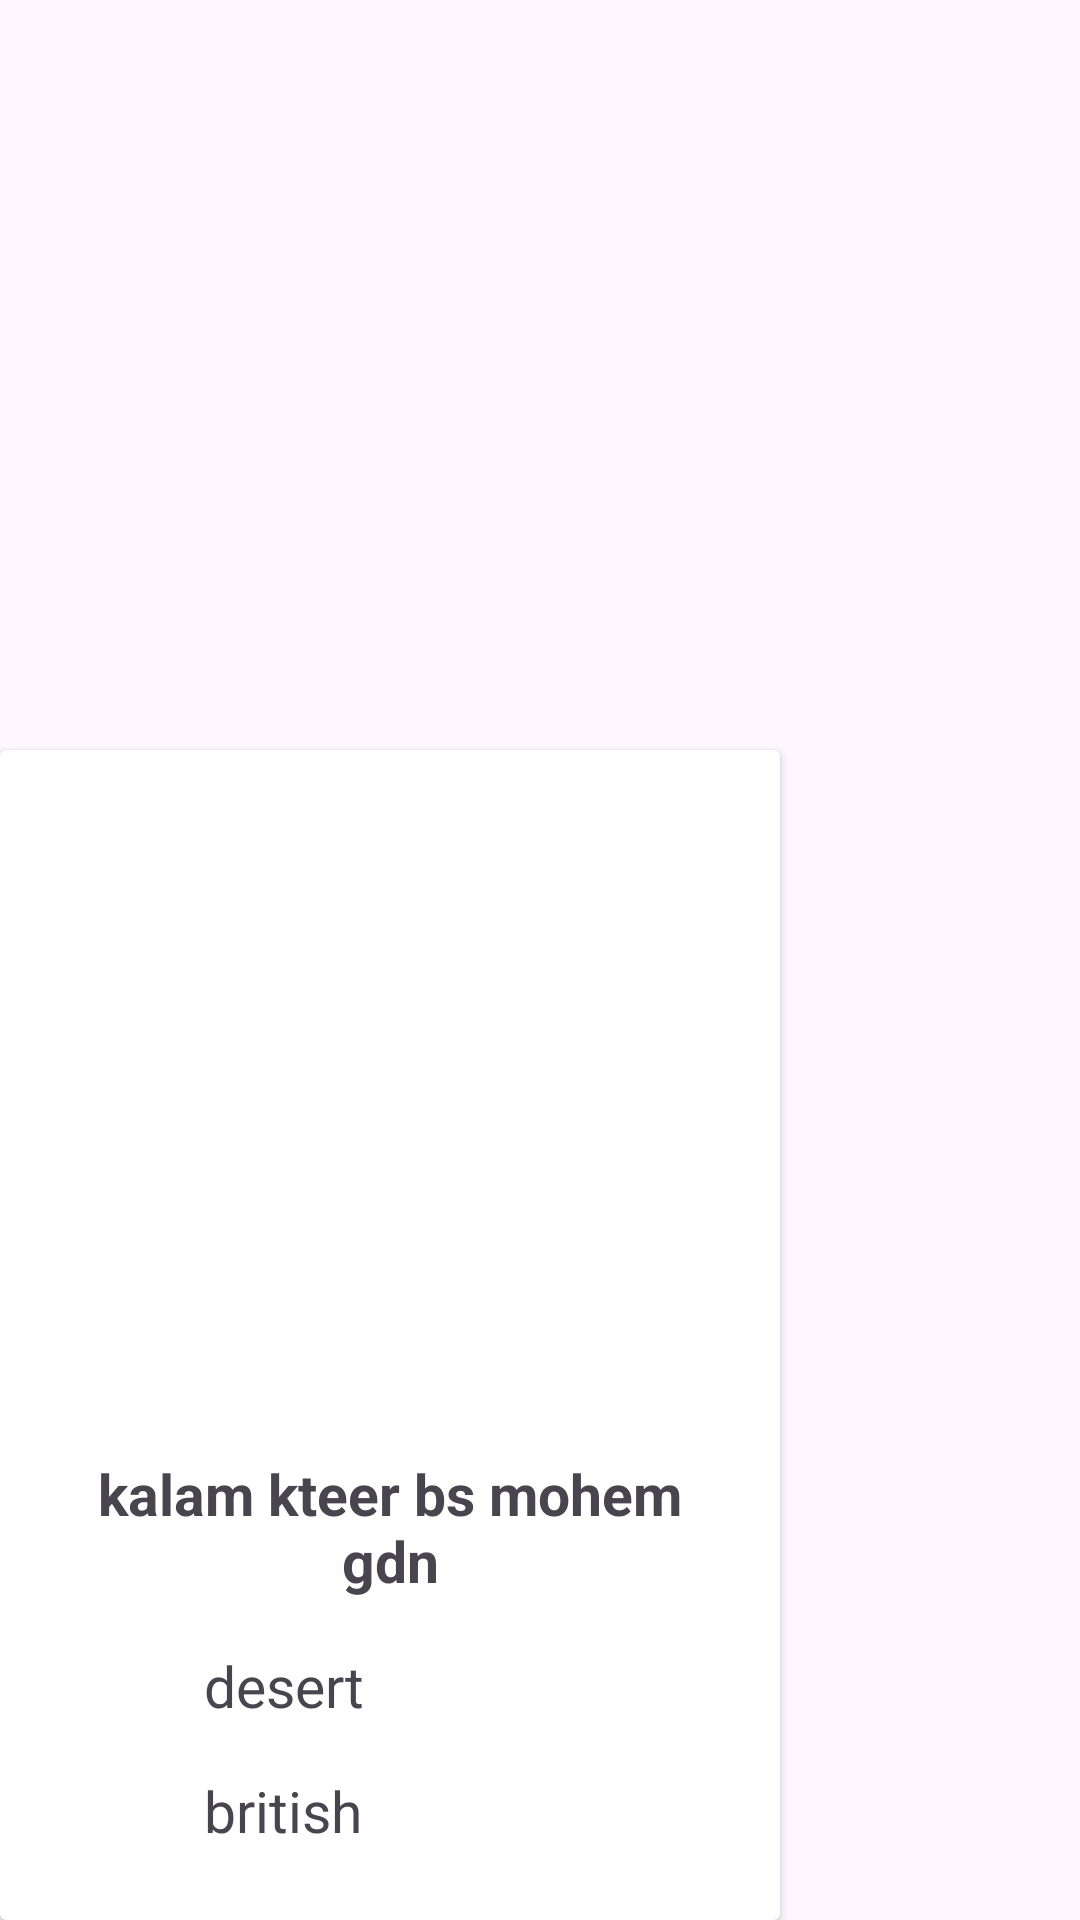

This screen was rendered from an Android layout file. Write that file and the resources it references.
<!-- AndroidManifest.xml: application theme Theme.TestRepo -->
<!-- res/layout/home_single_row.xml -->
<?xml version="1.0" encoding="utf-8"?>
<androidx.constraintlayout.widget.ConstraintLayout xmlns:android="http://schemas.android.com/apk/res/android"
    xmlns:app="http://schemas.android.com/apk/res-auto"

    android:layout_width="wrap_content"
    android:layout_height="390dp">

    <androidx.cardview.widget.CardView
        android:id="@+id/home_cardView"
        android:layout_width="wrap_content"
        android:layout_height="390dp"
        app:layout_constraintBottom_toBottomOf="parent"
        app:layout_constraintStart_toStartOf="parent">

        <androidx.constraintlayout.widget.ConstraintLayout
            android:layout_width="250dp"
            android:layout_height="wrap_content"
            android:layout_margin="5dp">

            <com.google.android.material.imageview.ShapeableImageView
                android:id="@+id/imgMain"
                android:layout_width="220dp"
                android:layout_height="220dp"
                android:contentDescription="Food Image"
                android:padding="5dp"
                android:src="@drawable/ic_launcher_foreground"
                app:layout_constraintEnd_toEndOf="parent"
                app:layout_constraintStart_toStartOf="parent"
                app:layout_constraintTop_toTopOf="parent"
                app:shapeAppearanceOverlay="@style/corner" />

            <TextView
                android:id="@+id/textName"
                android:layout_width="0dp"
                android:layout_height="wrap_content"
                android:layout_alignParentEnd="true"
                android:layout_marginStart="16dp"
                android:layout_marginTop="10dp"
                android:layout_marginEnd="16dp"
                android:layout_toEndOf="@id/imgMain"
                android:text="kalam kteer bs mohem gdn"
                android:textAlignment="center"
                android:textAllCaps="false"
                android:textIsSelectable="false"
                android:textSize="19sp"
                android:textStyle="bold"
                app:layout_constraintEnd_toEndOf="parent"
                app:layout_constraintStart_toStartOf="parent"
                app:layout_constraintTop_toBottomOf="@+id/imgMain" />

            <TextView
                android:id="@+id/textCategory"
                android:layout_width="0dp"
                android:layout_height="wrap_content"
                android:layout_below="@+id/textName"
                android:layout_alignParentEnd="true"
                android:layout_marginStart="16dp"
                android:layout_marginTop="16dp"
                android:layout_marginEnd="17dp"
                android:layout_marginBottom="16dp"
                android:layout_toEndOf="@id/imgMain"
                android:text="desert"
                android:textSize="19sp"
                app:layout_constraintBottom_toTopOf="@+id/textArea"
                app:layout_constraintEnd_toEndOf="parent"
                app:layout_constraintHorizontal_bias="0.0"
                app:layout_constraintStart_toEndOf="@+id/iconCategory"
                app:layout_constraintTop_toBottomOf="@+id/textName" />

            <TextView
                android:id="@+id/textArea"
                android:layout_width="0dp"
                android:layout_height="wrap_content"
                android:layout_below="@+id/textCategory"
                android:layout_alignParentEnd="true"
                android:layout_marginStart="16dp"
                android:layout_marginEnd="16dp"
                android:layout_marginBottom="16dp"
                android:layout_toEndOf="@id/imgMain"
                android:text="british"
                android:textSize="19sp"
                app:layout_constraintBottom_toBottomOf="parent"
                app:layout_constraintEnd_toEndOf="parent"
                app:layout_constraintStart_toEndOf="@+id/iconArea" />

            <ImageView
                android:id="@+id/iconCategory"
                android:layout_width="31dp"
                android:layout_height="27dp"
                android:layout_marginStart="16dp"
                android:layout_toEndOf="@+id/imgMain"
                android:src="@drawable/cutlery"
                app:layout_constraintBottom_toBottomOf="@+id/textCategory"
                app:layout_constraintStart_toStartOf="parent"
                app:layout_constraintTop_toTopOf="@+id/textCategory"
                app:layout_constraintVertical_bias="0.0" />

            <ImageView
                android:id="@+id/iconArea"
                android:layout_width="31dp"
                android:layout_height="27dp"
                android:layout_below="@+id/textName"
                android:layout_alignBottom="@+id/textCategory"
                android:layout_marginStart="16dp"
                android:layout_toStartOf="@+id/textCategory"
                android:layout_toEndOf="@+id/imgMain"
                android:src="@drawable/ic_launcher_foreground"
                app:layout_constraintBottom_toBottomOf="@+id/textArea"
                app:layout_constraintStart_toStartOf="parent"
                app:layout_constraintTop_toTopOf="@+id/textArea" />

        </androidx.constraintlayout.widget.ConstraintLayout>
    </androidx.cardview.widget.CardView>


</androidx.constraintlayout.widget.ConstraintLayout>
<!-- resources referenced by this layout -->
<resources>
  <style name="corner">
          <item name="cornerSize">10%</item>
      </style>
  <style name="Theme.TestRepo" parent="Base.Theme.TestRepo" />
  <style name="Base.Theme.TestRepo" parent="Theme.Material3.DayNight.NoActionBar">
          
  
          
      </style>
</resources>
